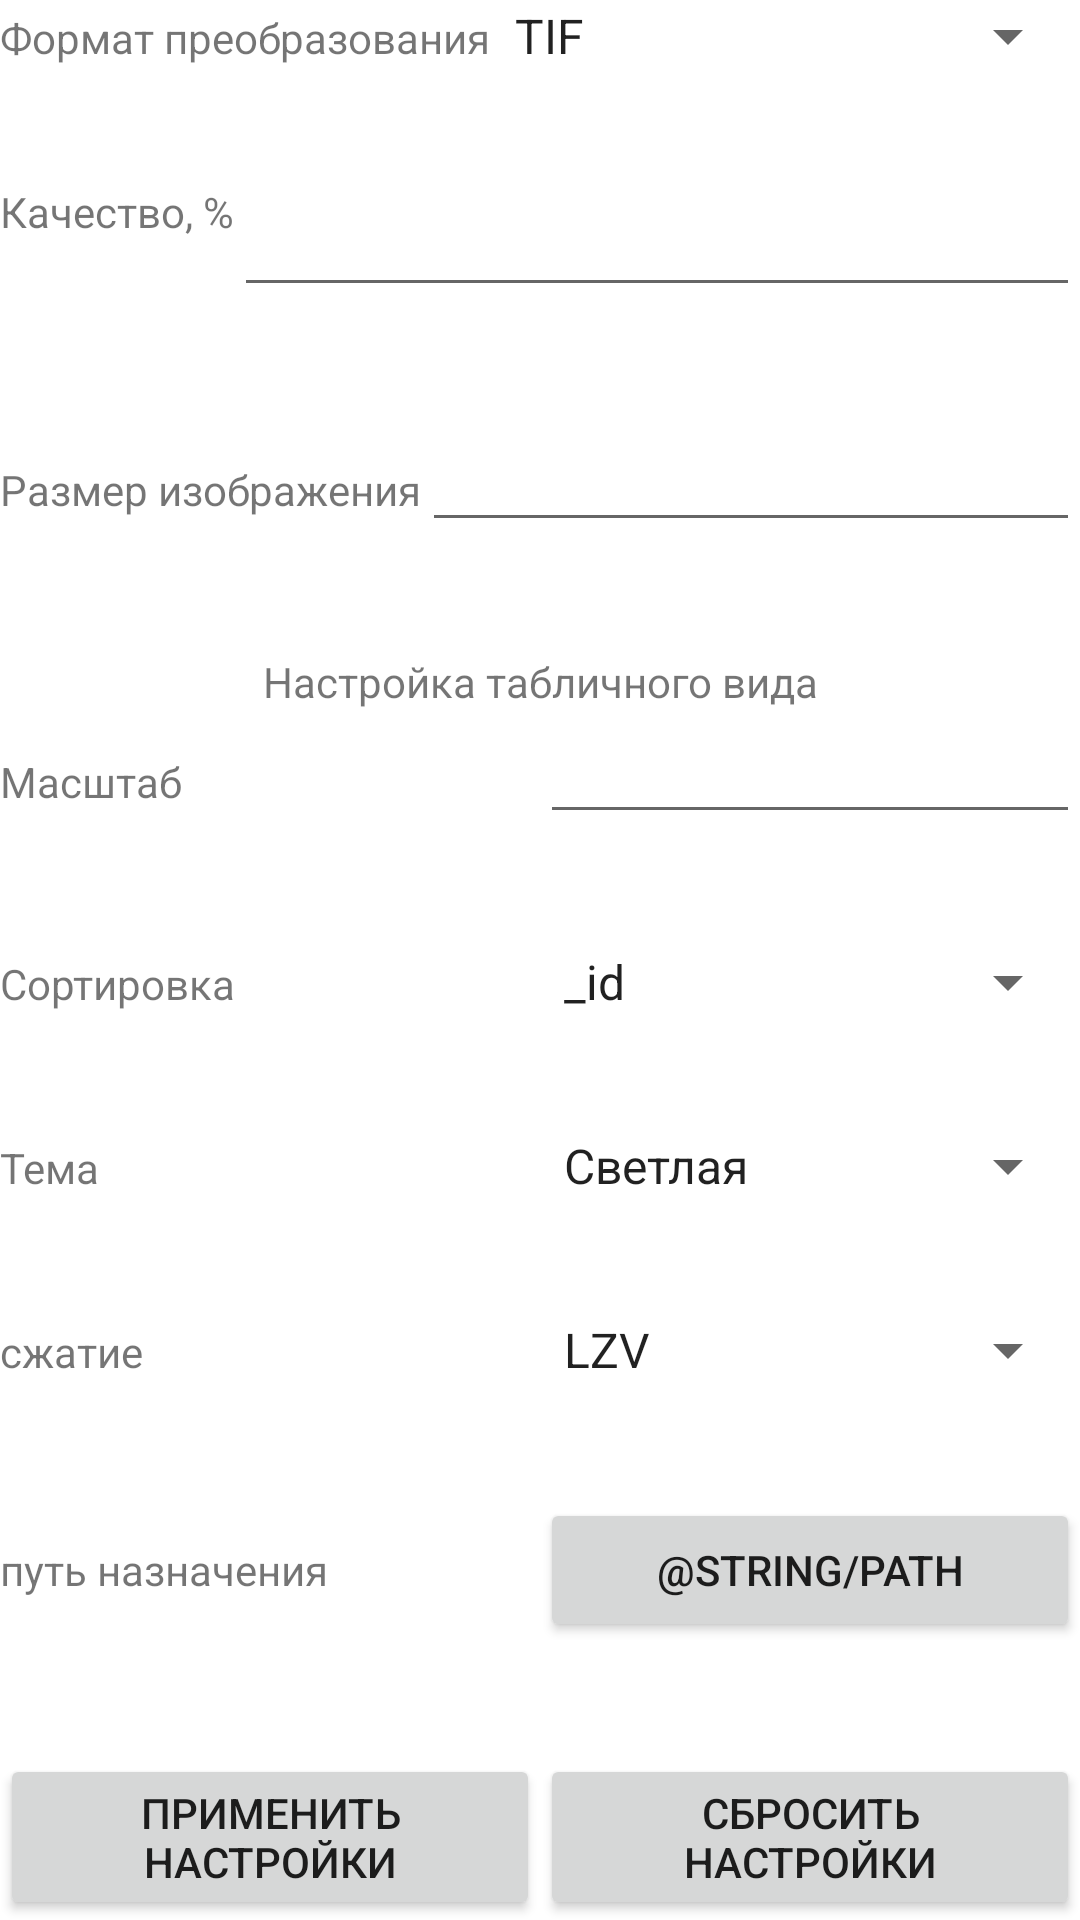

Write the Android layout XML for this screen, with the resource values it uses.
<!-- AndroidManifest.xml: fallback theme Theme.MaterialComponents.DayNight.NoActionBar -->
<!-- res/layout/settings.xml -->
<?xml version="1.0" encoding="utf-8"?>
<androidx.constraintlayout.widget.ConstraintLayout
    xmlns:android="http://schemas.android.com/apk/res/android"
    xmlns:tools="http://schemas.android.com/tools"
    android:layout_width="match_parent"
    android:layout_height="match_parent"
    tools:context=".Settings">
    <LinearLayout
        android:layout_width="match_parent"
        android:layout_height="match_parent"
        android:orientation="vertical"
        tools:ignore="MissingConstraints">
            <LinearLayout
                android:layout_width="match_parent"
                android:layout_height="wrap_content"
                android:layout_weight="1"
                android:orientation="horizontal">
                <TextView
                    android:id="@+id/format"
                    android:layout_width="wrap_content"
                    android:layout_height="wrap_content"
                    android:layout_weight="0"
                    android:text="@string/format">
                </TextView>
                <Spinner
                    android:id="@+id/spinnerformat"
                    android:layout_width="match_parent"
                    android:layout_height="wrap_content"
                    android:layout_weight="1"
                    android:entries="@array/arrayformat"/>
            </LinearLayout>

        <LinearLayout
            android:layout_width="match_parent"
            android:layout_height="wrap_content"
            android:layout_weight="1"
            android:orientation="horizontal">

            <TextView
                android:id="@+id/quality"
                android:layout_width="wrap_content"
                android:layout_height="wrap_content"
                android:layout_weight="0"
                android:text="@string/quality"></TextView>

            <EditText
                android:id="@+id/txtquality"
                android:layout_width="match_parent"
                android:layout_height="wrap_content"
                android:layout_gravity="center_horizontal"
                android:digits="0123456789"
                android:inputType="number"
                android:textAlignment="center"></EditText>

        </LinearLayout>

        <LinearLayout
                android:layout_width="match_parent"
                android:layout_height="wrap_content"
                android:layout_weight="1"
                android:orientation="horizontal">
                <TextView
                    android:layout_width="wrap_content"
                    android:layout_height="wrap_content"
                    android:text="@string/size"
                    android:layout_weight="0">

                </TextView>
                <EditText
                    android:id="@+id/size"
                    android:layout_width="match_parent"
                    android:layout_height="wrap_content"
                    android:textAlignment="center"
                    android:layout_weight="1"
                    android:gravity="center_horizontal">
                </EditText>

            </LinearLayout>
            <TextView
                android:layout_width="match_parent"
                android:layout_height="wrap_content"
                android:textAlignment="center"
                android:text="@string/tabl_view"
                android:gravity="center_horizontal">
            </TextView>
        <LinearLayout
            android:layout_width="match_parent"
            android:layout_height="wrap_content"
            android:layout_weight="1"
            android:orientation="horizontal">
            <TextView
                android:layout_width="match_parent"
                android:layout_height="wrap_content"
                android:layout_weight="1"
                android:text="@string/scale">

            </TextView>
            <EditText
                android:id="@+id/scale"
                android:layout_width="match_parent"
                android:layout_height="wrap_content"
                android:layout_weight="1">
            </EditText>
        </LinearLayout>
        <LinearLayout
            android:layout_width="match_parent"
            android:layout_height="wrap_content"
            android:layout_weight="1"
            android:orientation="horizontal">
            <TextView
                android:layout_width="match_parent"
                android:layout_height="wrap_content"
                android:layout_weight="1"
                android:text="@string/sort">
            </TextView>
            <Spinner
                android:id="@+id/spinnersort"
                android:layout_width="match_parent"
                android:layout_height="wrap_content"
                android:layout_weight="1"
                android:entries="@array/sortarr"/>
        </LinearLayout>
        <LinearLayout
            android:layout_width="match_parent"
            android:layout_height="wrap_content"
            android:layout_weight="1"
            android:orientation="horizontal">
            <TextView
                android:layout_width="match_parent"
                android:layout_height="wrap_content"
                android:text="@string/theme"
                android:layout_weight="1">
            </TextView>
            <Spinner
                android:id="@+id/spinnertheme"
                android:layout_width="match_parent"
                android:layout_height="wrap_content"
                android:layout_weight="1"
                android:entries="@array/themearr"/>
        </LinearLayout>
        <LinearLayout
            android:layout_width="match_parent"
            android:layout_height="wrap_content"
            android:layout_weight="1"
            android:orientation="horizontal">
            <TextView
                android:layout_width="match_parent"
                android:layout_height="wrap_content"
                android:text="@string/compression"
                android:layout_weight="1">
            </TextView>
            <Spinner
                android:id="@+id/spinnercompression"
                android:layout_width="match_parent"
                android:layout_height="wrap_content"
                android:entries="@array/compressionarr"
                android:layout_weight="1"/>

        </LinearLayout>
        <LinearLayout
            android:layout_width="match_parent"
            android:layout_height="wrap_content"
            android:layout_weight="1"
            android:orientation="horizontal">
            <TextView
                android:layout_width="match_parent"
                android:layout_height="wrap_content"
                android:layout_weight="1"
                android:text="@string/dest">
            </TextView>
            <Button
                android:onClick="getPathDest"
                android:layout_width="match_parent"
                android:layout_height="wrap_content"
                android:text="@string/path"
                android:layout_weight="1">
            </Button>
        </LinearLayout>
        <LinearLayout
            android:layout_width="match_parent"
            android:layout_height="wrap_content"
            android:orientation="horizontal"
            >
            <Button
                android:layout_weight="1"
                android:layout_width="match_parent"
                android:layout_height="wrap_content"
                android:text="Применить настройки"
                android:onClick="acceptSettings">
            </Button>
            <Button
                android:id="@+id/settingsDefault"
                android:layout_width="match_parent"
                android:layout_height="wrap_content"
                android:layout_weight="1"
                android:text="@string/settingsDefault"
                android:onClick="settingsDefault">

            </Button>
        </LinearLayout>


    </LinearLayout>

</androidx.constraintlayout.widget.ConstraintLayout>
<!-- resources referenced by this layout -->
<resources>
  <string-array name="arrayformat">
          <item>TIF</item>
          <item>PDF</item>
      </string-array>
  <string-array name="compressionarr">
          <item>LZV</item>
          <item>JPEG</item>
      </string-array>
  <string-array name="sortarr">
          <item>_id</item>
          <item>имя</item>
          <item>размер</item>
          <item>сортировка</item>
      </string-array>
  <string-array name="themearr">
          <item>Светлая</item>
          <item>Темная</item>
      </string-array>
  <string name="compression">сжатие</string>
  <string name="dest">путь назначения</string>
  <string name="format">Формат преобразования</string>
  <string name="quality">Качество, %</string>
  <string name="scale">Масштаб</string>
  <string name="settingsDefault">Сбросить настройки</string>
  <string name="size">Размер изображения</string>
  <string name="sort">Сортировка</string>
  <string name="tabl_view">Настройка табличного вида</string>
  <string name="theme">Тема</string>
</resources>
